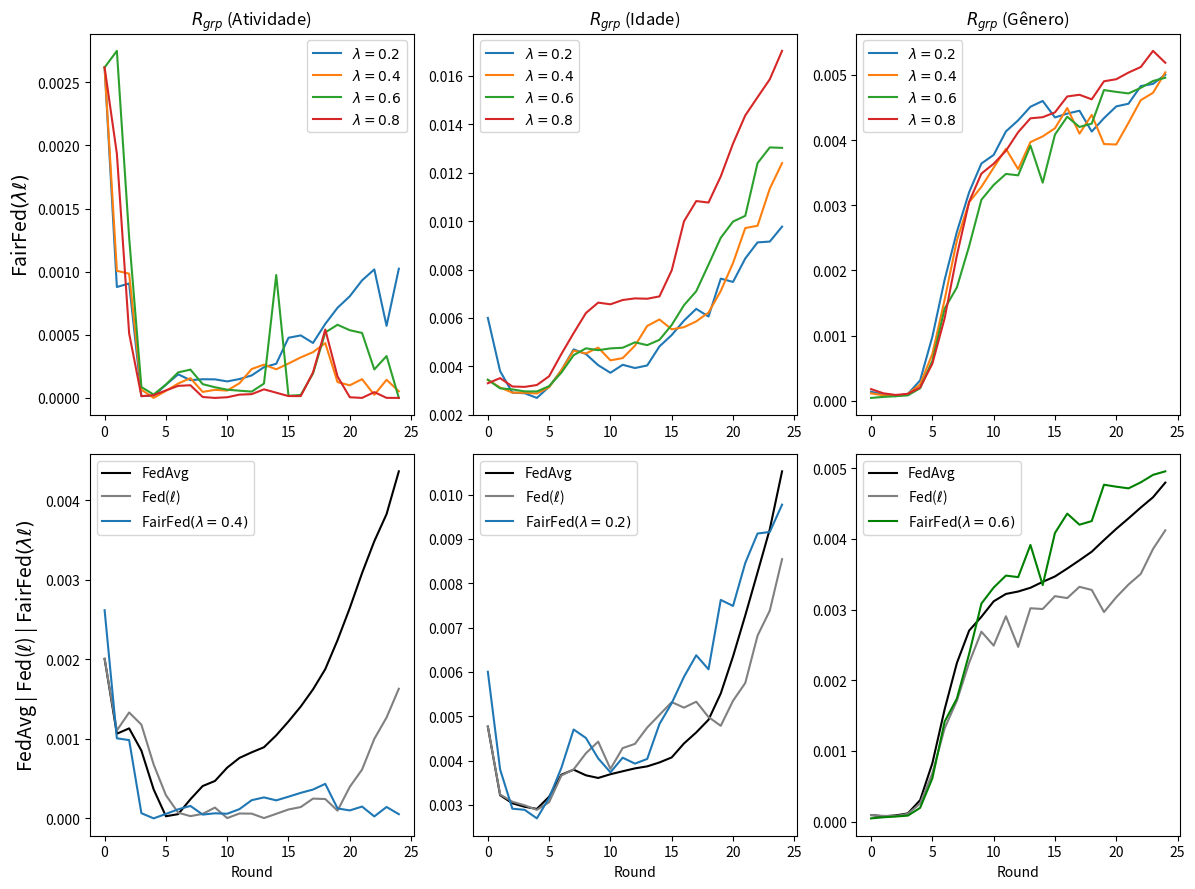

The script that saved this image:
import matplotlib.pyplot as plt

# --------------------------------------------------------------------------------------------
# ACTIVITY
# --------------------------------------------------------------------------------------------

# data_rgrp_activity_FedAvg = {
#     "Round": list(range(0, 25)),
#     "RgrpActivity": [
#         0.000981994, 0.000238225, 0.000504384, 0.000430394, 0.000188408, 3.596e-06, 
#         0.000134395, 0.000476567, 0.000709533, 0.000955670, 0.001092158, 0.001086757, 
#         0.001186913, 0.001348532, 0.001563960, 0.001856400, 0.002241598, 0.002600655, 
#         0.003121024, 0.003715837, 0.004516703, 0.005286370, 0.006090524, 0.006575472, 
#         0.007342683
#     ]
# }

# --------------------------------------------------------------------------------------------
# FedAvg

data_rgrp_activity_FedAvg_1 = {
    "Round": list(range(0, 25)),
    "RgrpActivity": [
        0.0020056085117348224, 0.0010934078191606523, 0.0011518715881847145, 
        0.0008344369230095891, 0.00036380726298601096, 2.69157436042312e-05, 
        4.948132876836802e-05, 0.0002525405344251418, 0.0004087616477740138, 
        0.00046672120561116743, 0.0006332084450256668, 0.0007641524086065209, 
        0.0008394269486392898, 0.0008948708408485808, 0.0010990414093426926, 
        0.0012700807360253694, 0.0014752621860821713, 0.001715875353568839, 
        0.001967008297623538, 0.0024050730909911068, 0.0028386165652858134, 
        0.0032561323436233573, 0.0036882825892106466, 0.003922725709248353, 
        0.004606074106841176
    ]
}

data_rgrp_activity_FedAvg_2 = {
    "Round": list(range(0, 25)),
    "RgrpActivity": [
        0.0020056085117348224, 0.0010348841042311999, 0.0011114787752578813,
        0.000869212986282398, 0.00036465839064571913, 2.645616738441024e-05,
        5.7531030605636706e-05, 0.00022860259085822363, 0.0004047174931269454,
        0.0004735123771588488, 0.0006430703466608351, 0.0007559971668935242,
        0.0008220837025859588, 0.0008941808504706283, 0.0009888056475757495,
        0.0011676110378495467, 0.0013372934390659848, 0.0015275292082251714,
        0.001786063152719224, 0.002075626316902646, 0.002450768775399799,
        0.0029111300111251447, 0.0032813596650136164, 0.0037286108098281024,
        0.004120163152921709
    ]
}

data_rgrp_activity_FedAvg = {
    "Round": list(range(0, 25)),
    "RgrpActivity": [
        sum(x) / 2 for x in zip(data_rgrp_activity_FedAvg_1["RgrpActivity"], data_rgrp_activity_FedAvg_2["RgrpActivity"])
    ]
}

# --------------------------------------------------------------------------------------------
# Fed(loss)

# data_rgrp_activity_FedCustom_LossIndv_1 = {
#     "Round": list(range(0, 25)),
#     "RgrpActivity": [
#         0.0011698991734045998, 0.0005148917765061605, 0.0008186685802843363,
#         0.0008232555993309331, 0.000697459790088156, 0.00039425271286045534,
#         0.00021460111504884686, 3.485715398428136e-05, 9.011617013778512e-08,
#         2.198202586376329e-05, 3.6594912445861085e-05, 6.858713430245251e-05,
#         0.000146783525227718, 0.0002486074247271209, 0.0003151238640723636,
#         0.00044570138544323186, 0.000808403325889475, 0.0010276921959405428,
#         0.001358176176970163, 0.0018058796217794285, 0.002475675182856839,
#         0.00273576612073415, 0.003048124009399346, 0.0038082490531917493,
#         0.0039469727573896876
#     ]
# }

data_rgrp_activity_FedCustom_LossIndv_1 = {
    "Round": list(range(0, 25)),
    "RgrpActivity": [
        0.0020056085117348224, 0.0011052489040295154, 0.001331516152258049, 
        0.001178333901789264, 0.0006774479839156441, 0.00029190466983535277, 
        7.139400774360693e-05, 2.8203874340870597e-05, 5.6491654711456746e-05, 
        0.0001360638267600698, 3.598551760929074e-06, 6.156939261323116e-05, 
        5.960232668459748e-05, 3.897354386854587e-06, 5.7359449164322304e-05, 
        0.00011203942515202826, 0.00014233568005132704, 0.00024874206201022046, 
        0.0002433416338296881, 9.71834675768041e-05, 0.000396679441797438, 
        0.0006131159681517002, 0.0009992139600547307, 0.0012683777172849704, 
        0.0016300128776205978
    ]
}

# --------------------------------------------------------------------------------------------
# FairFed(loss)

data_rgrp_activity_FedCustom_LossGroup_Activity_7e_lambda02 = {
    "Round": list(range(0, 25)),
    "RgrpActivity": [
        0.0026173396412436803, 0.0008784066146430001, 0.000906464665046821,
        1.448113766686494e-05, 1.7056136172961217e-05, 0.00010398228619125806,
        0.00018675622683354666, 0.00014077196637446804, 0.00014791268189506257,
        0.00014707392098213645, 0.00013069866008259235, 0.00014951244455828125,
        0.0001781891198670657, 0.00024368270264713915, 0.00027029765383170196,
        0.000476463527693416, 0.0004950450820668554, 0.00043522492529258876,
        0.0005863224104034115, 0.000713726983016628, 0.0008050239720590351,
        0.0009309416880828785, 0.0010176388460837542, 0.0005707306964786472,
        0.0010232190066802567
    ]
}

data_rgrp_activity_FedCustom_LossGroup_Activity_7e_lambda04 = {
    "Round": list(range(0, 25)),
    "RgrpActivity": [
        0.0026173396412436803, 0.0010067172089124336, 0.0009839821552533436,
        6.535944382527958e-05, 1.5026396330380713e-07, 5.6051563600769525e-05,
        0.00011372488451462373, 0.00015661101533254689, 4.758481387746044e-05,
        6.388540977102479e-05, 5.836321501839665e-05, 0.00011641492678957781,
        0.00022901251360357952, 0.0002636964654717494, 0.0002265452667510294,
        0.00027267716885166505, 0.0003209386200846969, 0.00036246477867380675,
        0.00043405020570208943, 0.00012511046901430802, 9.994145236563533e-05,
        0.0001486691824291624, 2.4536073375918246e-05, 0.00014347205170365892,
        5.27125072134039e-05
    ]
}

data_rgrp_activity_FedCustom_LossGroup_Activity_7e_lambda06 = {
    "Round": list(range(0, 25)),
    "RgrpActivity": [
        0.0026173396412436803, 0.0027482275989458233, 0.0012716607877403044,
        8.608112682562978e-05, 2.7078037121554258e-05, 0.00010593985855506338,
        0.00020228645207921977, 0.0002242063137750176, 0.00010910791505030245,
        8.465420817695357e-05, 6.515973148069361e-05, 5.740983853017285e-05,
        5.004258480184193e-05, 0.00011365977921393791, 0.0009731632830244884,
        1.6992256802149196e-05, 2.321438952009894e-05, 0.0001932074413919495,
        0.0005185723345108215, 0.0005793319612354027, 0.0005361925083582377,
        0.0005146683276417499, 0.0002255802555763804, 0.0003316281899837183,
        1.4153368418143826e-07
    ]
}

data_rgrp_activity_FedCustom_LossGroup_Activity_7e_lambda08 = {
    "Round": list(range(0, 25)),
    "RgrpActivity": [
        0.0026173396412436803, 0.0019331974180675665, 0.0005117330904738422,
        1.3910304693692749e-05, 2.1812992373941937e-05, 5.948131491490911e-05,
        9.553171466108529e-05, 0.00010039138344719024, 7.3653955678402155e-06,
        7.521084518988456e-08, 5.444566420118373e-06, 2.5949888933277595e-05,
        3.001915693797318e-05, 6.804022987923761e-05, 4.127812920256334e-05,
        1.4675037456916425e-05, 1.4567304046957832e-05, 0.00020172101920250314,
        0.0005415934349032737, 0.00016990890493646913, 5.2892645289591636e-06,
        9.596009768504707e-08, 4.5877617989050004e-05, 3.8877824866940735e-07,
        3.8877824866940735e-07# 0.004063594223386029
    ]
}

data_rgrp_activity_FedCustom_LossGroup_Activity_7f_lambda02 = {
    "Round": list(range(0, 25)),
    "RgrpActivity": [
        (0.0026173396412436803 + 0.0026173396412436803 + 0.0026173396412436803) / 3,
        (0.0006895277915164683 + 0.0006877097828401185 + 0.000664056367643047) / 3,
        (0.00030635105209949785 + 0.00029356213566873236 + 0.00027673914908272215) / 3,
        (3.7121195399216094e-06 + 4.934430748654827e-06 + 8.628737809668336e-06) / 3,
        (0.000143149506711899 + 0.00013573672036360635 + 0.00014807604889599204) / 3,
        (0.00019682560979916995 + 0.00021807282337168456 + 0.0002202852315521741) / 3,
        (0.000221739681703512 + 0.00028152033812961773 + 0.0002389109150209205) / 3,
        (0.00021671293198135687 + 0.00023047979695199608 + 0.0002052433305219378) / 3,
        (0.00016683300538591518 + 0.0001705359301058532 + 0.00016353842926763535) / 3,
        (0.0001810532523753752 + 0.00013786928557148225 + 0.00013798275333706946) / 3,
        (0.00014663212129928784 + 9.025121271609456e-05 + 0.00018100979829488534) / 3,
        (0.00020804551257863415 + 0.00017421055367635588 + 0.00016283327372490543) / 3,
        (0.0002126123139403402 + 0.0002446899165266833 + 0.0003269549180624915) / 3,
        (0.0002455662308714836 + 0.0001918779187487468 + 0.0003714921848545292) / 3,
        (0.00043870844080011375 + 0.0002611062987187626 + 0.0005877677728898916) / 3,
        (0.0005169417540083852 + 0.00038853397585428447 + 0.000635230322924306) / 3,
        (0.0006904730976808165 + 0.0004997699912622908 + 0.0007425496164182109) / 3,
        (0.0004343746239255601 + 0.0004223004384547735 + 0.000751093170474741) / 3,
        (0.0007569301201031102 + 0.0009773175711863375 + 0.000655455855966318) / 3,
        (0.0005720688516977796 + 0.0007074784971588851 + 0.0008434527655772388) / 3,
        (0.0009828731171287138 + 0.0012669365677882157 + 0.00015778735356931624) / 3,
        (0.0008501715239098215 + 0.0010899889643710711 + 4.296746638576545e-06) / 3,
        (0.001084567918741192 + 0.001459303731081832 + 8.850926953499521e-05) / 3,
        (0.0010667983843008519 + 0.0015150173114504585 + 1.2875715671081182e-05) / 3,
        (0.0006096073189798736 + 0.0012366666655837923 + 0.00011682742490580757) / 3
    ]
}

data_rgrp_activity_FedCustom_LossGroup_Activity_7f_lambda04 = {
    "Round": list(range(0, 25)),
    "RgrpActivity": [
        (0.0026173396412436803 + 0.0026173396412436803 + 0.0026173396412436803) / 3,
        (0.0007305281020845029 + 0.0007023100464631386 + 0.0007044221626196449) / 3,
        (0.00027867821608855154 + 0.0003099030307397377 + 0.00032473644703049563) / 3,
        (4.794210842659806e-06 + 2.9825776824296327e-06 + 7.627435720053962e-07) / 3,
        (0.0001464407014751616 + 0.0001434731568498981 + 0.0001083257702933393) / 3,
        (0.00019858903176039723 + 0.00021659140963566892 + 0.00018903921544367435) / 3,
        (0.0002488423368611092 + 0.0002525221310919155 + 0.0002401925638289656) / 3,
        (0.0002606131084584844 + 0.00025242915378915473 + 0.00024157627026572524) / 3,
        (0.0001496506583739119 + 0.00017148623111977644 + 0.00019166190787024307) / 3,
        (0.00011802924259298872 + 0.00015511077627774382 + 0.0001572004447325865) / 3,
        (0.0001459924362599018 + 0.00013881238201514262 + 9.701482432134782e-05) / 3,
        (0.0001892197335754953 + 0.00016096931233409818 + 0.00016228030360367906) / 3,
        (0.0002819480728589461 + 0.0002685794925943946 + 0.00019992580972226815) / 3,
        (0.0002367255297242112 + 0.0003382285991313001 + 0.00019156312038047204) / 3,
        (0.00035473119053017465 + 0.00034219267950146487 + 0.000317209094422841) / 3,
        (0.0003469886966932169 + 0.0005119400053396832 + 0.00034825180896559254) / 3,
        (0.0005407777802166211 + 0.000578320925492006 + 0.0002516098045699997) / 3,
        (0.0005237844162586346 + 0.0005244745000461833 + 0.0007997746208289428) / 3,
        (0.0007479147790734871 + 0.0006644840715972762 + 0.0006881647355559444) / 3,
        (0.0006442806424303566 + 0.0010300245886070527 + 0.0006112383822968494) / 3,
        (0.0010868806118734431 + 0.0012093789744518574 + 0.001475114894900879) / 3,
        (0.0012390702359880053 + 0.0011821791320477234 + 0.001496593204221382) / 3,
        (0.001069362730846128 + 0.0011105917366644603 + 0.0011629194459432221) / 3,
        (0.0012517501936776172 + 0.000784209198037691 + 0.0010269657772820975) / 3,
        (0.0010573831057860304 + 0.0007136612625707225 + 0.0010319704800557622) / 3
    ]
}

data_rgrp_activity_FedCustom_LossGroup_Activity_7f_lambda06 = {
    "Round": list(range(0, 25)),
    "RgrpActivity": [
        (0.0026173396412436803 + 0.0026173396412436803 + 0.0026173396412436803) / 3,
        (0.0007354506287846789 + 0.0007198991563387465 + 0.0007168450852283821) / 3,
        (0.00033368111495561117 + 0.00029776755355320593 + 0.00030939460576441926) / 3,
        (4.6773091216312086e-06 + 4.813550829869308e-06 + 3.3397523676318797e-06) / 3,
        (0.00010838600798194825 + 0.00014753558612569994 + 0.00010980966128946299) / 3,
        (0.00019182986658637516 + 0.000205055494355898 + 0.00016673028018072164) / 3,
        (0.00021767188245946827 + 0.0002260184562922116 + 0.00019926404713667745) / 3,
        (0.00022492905810612358 + 0.0002545744769387529 + 0.00019154455014711377) / 3,
        (0.0001532722127575862 + 0.0001840472326188702 + 0.00016205967328372124) / 3,
        (0.00017555379711801185 + 0.0001596204115052337 + 0.00012532154163418652) / 3,
        (0.00016120352797034608 + 0.00010770504082481652 + 9.172938071036021e-05) / 3,
        (0.00011386691409315212 + 0.0001464946116291648 + 0.00016893957432638116) / 3,
        (0.0002508329478385924 + 0.0003297326730759598 + 0.00016480145975325173) / 3,
        (0.00021675530544802143 + 0.00028336416200242073 + 0.00019031670667463596) / 3,
        (0.00028869970430748333 + 0.0004472654653053102 + 0.00040693666775329525) / 3,
        (0.00036995842362644174 + 0.0005534867257421199 + 0.00031216969008003944) / 3,
        (0.0005550114975068784 + 0.0004814075577398719 + 0.0005638704725545392) / 3,
        (0.0006031171967747863 + 0.0008465639351356116 + 0.0010794129622612358) / 3,
        (0.000797252374620249 + 0.0006597741955265989 + 0.0009029077043001321) / 3,
        (0.0007057335449354868 + 0.0005472736211529864 + 0.0010440487972009891) / 3,
        (0.0008219604581623323 + 4.349593657418393e-07 + 0.0015878628474747813) / 3,
        (0.0012083818217653568 + 1.3207484126837137e-05 + 0.001831755365154045) / 3,
        (0.0013626878949687077 + 1.9709916636711424e-05 + 0.0014629682453043632) / 3,
        (0.00026838846958366567 + 3.5073654760504813e-06 + 0.0012107288000535413) / 3,
        (0.0008595876485075843 + 1.9315911817009742e-05 + 0.0001771736232783079) / 3
    ]
}

data_rgrp_activity_FedCustom_LossGroup_Activity_7f_lambda08 = {
    "Round": list(range(0, 25)),
    "RgrpActivity": [
        (0.0026173396412436803 + 0.0026173396412436803 + 0.0026173396412436803) / 3,
        (0.0007158480538336987 + 0.0007478843392914852 + 0.0007512819311261262) / 3,
        (0.00033123865081845054 + 0.00035377326024890943 + 0.00033777785189129095) / 3,
        (3.087712804081583e-06 + 2.101764199043561e-06 + 2.2777858903549384e-06) / 3,
        (0.00012706694766671857 + 0.00010756079361902714 + 0.00011709806759343215) / 3,
        (0.00017724474885603183 + 0.00019645747682181918 + 0.0002124618102342412) / 3,
        (0.0002635019447445749 + 0.00021316660012564033 + 0.0002380429817278548) / 3,
        (0.0001986964367291834 + 0.0002224485369012822 + 0.00018944813980087855) / 3,
        (0.0001495466199047106 + 0.00018966922241810444 + 0.00016734343599881618) / 3,
        (0.00010157573821434411 + 0.00015831964348947023 + 0.00014209905341267445) / 3,
        (0.00011532767441368462 + 9.251332520898471e-05 + 0.00015673291406194525) / 3,
        (0.0001693207691532324 + 0.00013379020515377947 + 0.0001808344225425564) / 3,
        (0.00022925215466013249 + 0.0001243574192786015 + 0.00020411313821643232) / 3,
        (0.00020962823475283496 + 0.00019121937701710757 + 0.00033548463978577984) / 3,
        (0.00029008265468337413 + 0.0005148537188449143 + 0.0002730901882981992) / 3,
        (0.0004017590736490558 + 0.00043446295000233585 + 0.00040326935819526944) / 3,
        (0.0005984444490922704 + 0.0003592808152356443 + 0.0006721408665611797) / 3,
        (0.00041980621130415673 + 0.0002500704803610267 + 0.000667533937958106) / 3,
        (0.0005875329961681464 + 0.0006524769203210216 + 0.0003098536579885001) / 3,
        (0.0008612478398154447 + 0.00038505622683164585 + 0.0006752546575786726) / 3,
        (0.0010489672122209709 + 0.0003558082709288646 + 0.00021921733329383693) / 3,
        (0.0008745360663771212 + 0.00010040334404056793 + 4.557743666370548e-05) / 3,
        (0.0010570154157383954 + 1.268227521181686e-07 + 1.282486803390167e-05) / 3,
        (0.0014736490825080976 + 4.3364645149554245e-07 + 1.0376496702829228e-06) / 3,
        (0.0011074035510559535 + 3.107273591885654e-06 + 7.241677517860839e-06) / 3
    ]
}


# --------------------------------------------------------------------------------------------
# AGE
# --------------------------------------------------------------------------------------------

# data_rgrp_age_FedAvg = {
#     "Round": list(range(0, 25)),
#     "RgrpAge": [
#         0.003396680190163166, 0.003883012178654958, 0.0032389046429972, 0.0033415192432913977,
#         0.003622837286258953, 0.004139421103580343, 0.004522999975863927, 0.004788569180378254,
#         0.004456227536866096, 0.004230801833006068, 0.0039457243582087425, 0.003498848430346345,
#         0.003322188539265435, 0.0033420332522783544, 0.0036406929257304195, 0.003894552862944088,
#         0.004579852897645133, 0.005006362570400268, 0.005874461016865226, 0.006780175495069189,
#         0.00815280980914856, 0.00949522482741473, 0.010576392752614999, 0.01133786831348063,
#         0.01261870780876268
#     ]
# }

# --------------------------------------------------------------------------------------------
# FedAvg

data_rgrp_age_FedAvg_1 = {
    "Round": list(range(0, 25)),
    "RgrpAge": [
        0.004768184475686094, 0.003228974163980081, 0.0030418540268893493, 
        0.0029653237418920957, 0.002882069577729716, 0.003102122438441688, 
        0.0035552975652437973, 0.0037593624860953576, 0.003686429579593769, 
        0.0035443492184268808, 0.0037018072985101633, 0.003742528179311201, 
        0.003824002847082756, 0.003853287959697509, 0.004030296208885902, 
        0.004143848344023518, 0.004574511076540484, 0.0048827682860362225, 
        0.005191437895968807, 0.005865057145673781, 0.006884518009400651, 
        0.007879267165831195, 0.008855191338310147, 0.009633788807160001, 
        0.011210125218424785
    ]
}

data_rgrp_age_FedAvg_2 = {
    "Round": list(range(0, 25)),
    "RgrpAge": [
        0.004768184475686094, 0.0032123727280437804, 0.0030368685044391596,
        0.0029543341674081593, 0.002942012508863938, 0.0032734458461242725,
        0.00381172531105942, 0.0038335392945022632, 0.0036526332951068896,
        0.0036753595036530776, 0.0036859155440160554, 0.0037792310218417976,
        0.0038279665524772995, 0.003889956917638796, 0.0038888201913391727,
        0.004003205596041351, 0.004202066330950637, 0.004390686488539032,
        0.004652890348307236, 0.0051670384828664566, 0.00581626737634687,
        0.0066742711696244975, 0.007633412756154734, 0.008807456877333036,
        0.009840650429460973
    ]
}

data_rgrp_age_FedAvg = {
    "Round": list(range(0, 25)),
    "RgrpAge": [
        sum(x) / 2 for x in zip(data_rgrp_age_FedAvg_1["RgrpAge"], data_rgrp_age_FedAvg_2["RgrpAge"])
    ]
}

# --------------------------------------------------------------------------------------------
# Fed(loss)

data_rgrp_age_FedCustom_LossIndv_1 = {
    "Round": list(range(0, 25)),
    "RgrpAge": [
        0.004768184475686094, 0.0032369656510374658, 0.003073613872234551, 
        0.002993585560984723, 0.0028896791397525178, 0.003063878848855307, 
        0.0036655159503574284, 0.003803409639649442, 0.004166950224674394, 
        0.004429049087192981, 0.0038158019145623947, 0.004283533444177312, 
        0.004378403444389683, 0.004747540129966614, 0.00503326117998393, 
        0.005320220517066652, 0.005195282834842872, 0.005329671088274306, 
        0.0049838791685078414, 0.004785910770881836, 0.005350819366112265, 
        0.005753004362610962, 0.006818579209898079, 0.00738505026233763, 
        0.008543732757027286
    ]
}



# --------------------------------------------------------------------------------------------
# FairFed(loss)

data_rgrp_age_FedCustom_LossGroup_Age_7_lambda02 = {
    "Round": list(range(0, 25)),
    "RgrpAge": [
        0.0060054598333139485,
        0.0038038146297675107,
        0.002916385858532626,
        0.0028912820948594578,
        0.002698382034134985,
        0.0031611119581765493,
        0.003839777822775587,
        0.004703180951850768,
        0.004511817269870433,
        0.004051171296051761,
        0.0037367839499509734,
        0.004066708547029058,
        0.003933176051217204,
        0.004038879782404048,
        0.004826762611631349,
        0.005297436052547717,
        0.005891195681357328,
        0.0063770002188047945,
        0.0060601979481705055,
        0.0076258310247886785,
        0.007489956747890576,
        0.008459582953022916,
        0.009123260588713756,
        0.009157828821957847,
        0.009773881739744755
    ]
}

data_rgrp_age_FedCustom_LossGroup_Age_7_lambda04 = {
    "Round": list(range(0, 25)),
    "RgrpAge": [
        (0.003168413379791265 + 0.0037215658204400514) / 2,
        (0.0030147516479327513 + 0.0032388359028648664) / 2,
        (0.002941961857917106 + 0.002893615583405513) / 2,
        (0.002971445965525084 + 0.0028504212248226806) / 2,
        (0.0029760621747167487 + 0.002786904989727229) / 2,
        (0.003140727192738228 + 0.0031406248445575275) / 2,
        (0.0037997221892191882 + 0.00389136440730723) / 2,
        (0.004630275066744664 + 0.004672278920752371) / 2,
        (0.005144592224164155 + 0.003926298417594364) / 2,
        (0.005121035144247792 + 0.00443238039682728) / 2,
        (0.005182141415927177 + 0.00332004147256641) / 2,
        (0.005134362637009131 + 0.003551918101217818) / 2,
        (0.005392487446062186 + 0.004320297409460194) / 2,
        (0.006178789842705573 + 0.005164461837478503) / 2,
        (0.006588380008481976 + 0.005289153228316286) / 2,
        (0.007247225380214829 + 0.003817169786080269) / 2,
        (0.008051633850944494 + 0.0031889231545568606) / 2,
        (0.008383216693696297 + 0.003336523035994162) / 2,
        (0.00873263114996837 + 0.003715550611838237) / 2,
        (0.009485596638526583 + 0.00474804104397739) / 2,
        (0.01084456584570087 + 0.005694261575131841) / 2,
        (0.012213965541884308 + 0.007221143081405425) / 2,
        (0.01172311403112763 + 0.007897956599030767) / 2,
        (0.013716601535211695 + 0.008972363989102044) / 2,
        (0.0158092546930361 + 0.008986624791074206) / 2
    ]
}

data_rgrp_age_FedCustom_LossGroup_Age_7_lambda06 = {
    "Round": list(range(0, 25)),
    "RgrpAge": [
        0.003451105327847381,
        0.0030940412239629307,
        0.0030503299417297585,
        0.0029680488418198287,
        0.002965555649644669,
        0.0031832296020911635,
        0.0037457209005327427,
        0.004465882369749216,
        0.00474683488927498,
        0.00466981035660252,
        0.004744157363321314,
        0.004771433841896245,
        0.004995171036961857,
        0.004877988214983323,
        0.005098130626598922,
        0.005713171086191944,
        0.0065284241436091685,
        0.007105963517923343,
        0.008202487987161356,
        0.009313382389888283,
        0.009983536784066577,
        0.010221459013708774,
        0.012397970678872433,
        0.013046950820995079,
        0.013029213583114109
    ]
}

data_rgrp_age_FedCustom_LossGroup_Age_7_lambda08 = {
    "Round": list(range(0, 25)),
    "RgrpAge": [
        (0.0037009630035501153 + 0.0029063360844792103) / 2,
        (0.0037282465439436576 + 0.003303037616832008) / 2,
        (0.0033156668372203747 + 0.003025568181488829) / 2,
        (0.003367944448165779 + 0.002941071202203211) / 2,
        (0.0035945063199462357 + 0.002867454613280606) / 2,
        (0.004468763216634155 + 0.0027197170585242423) / 2,
        (0.006105132387495951 + 0.0029239446408983807) / 2,
        (0.007494020100228954 + 0.003261396578845705) / 2,
        (0.00873113327652775 + 0.003679935081809587) / 2,
        (0.009514009537699165 + 0.0037573634824709067) / 2,
        (0.009001635662060388 + 0.0041291991934664365) / 2,
        (0.009012510609283996 + 0.004473832438617967) / 2,
        (0.009144604019112665 + 0.004475767160343891) / 2,
        (0.009191201641394486 + 0.004399294025115115) / 2,
        (0.009882533733229478 + 0.0039014034759091145) / 2,
        (0.011410020187372662 + 0.004529967883126486) / 2,
        (0.01461157403368262 + 0.005375340585182245) / 2,
        (0.017065233460256644 + 0.004597358075889053) / 2,
        (0.01624280648242563 + 0.005295236420681498) / 2,
        (0.017616568289163505 + 0.006082238776893621) / 2,
        (0.01989544564066248 + 0.0065134677224313415) / 2,
        (0.021831315574287916 + 0.006906974577482925) / 2,
        (0.02163269541899115 + 0.008609154445870312) / 2,
        (0.02256342980843812 + 0.009161259950193753) / 2,
        (0.02482004445863886 + 0.00925036729205006) / 2
    ]
}

# --------------------------------------------------------------------------------------------
# GENDER
# --------------------------------------------------------------------------------------------

# --------------------------------------------------------------------------------------------
# FedAvg

data_rgrp_gender_FedAvg_1 = {
    "Round": list(range(0, 25)),
    "RgrpGender": [
        9.261507223940439e-05, 7.1238637236127e-05, 8.756010362821421e-05, 
        0.00012311798996917004, 0.00031192686410862853, 0.0008369117002988727, 
        0.0015956057910456298, 0.002293409969391825, 0.0027191518774372374, 
        0.0029441970730336164, 0.0031740995599276083, 0.003271377217571092, 
        0.0033094737236547076, 0.003336095080421534, 0.0035052528309604896, 
        0.003528130673538528, 0.003665158303752719, 0.0037448658538299234, 
        0.00387833056339296, 0.0040939210226323495, 0.004248112080938556, 
        0.004380539339919491, 0.004520369303516303, 0.0046285720856616705, 
        0.004873327336501653
    ]
}

data_rgrp_gender_FedAvg_2 = {
    "Round": list(range(0, 25)),
    "RgrpGender": [
        9.261507223940439e-05, 7.809322838691432e-05, 8.753796322669868e-05,
        0.00010882271010324455, 0.00029503073485217266, 0.0008163554958193956,
        0.001581066831605572, 0.002195488378499744, 0.0026864720029375028,
        0.0028529051122217043, 0.003059447215025218, 0.003171534846622865,
        0.0032020801438430286, 0.0032817638329674004, 0.003279753747694803,
        0.003409523982648212, 0.003496429192001673, 0.0036512316582609523,
        0.0037602497334242387, 0.0038735123229496496, 0.004037090794563427,
        0.00420075382375399, 0.004367513517715081, 0.004550396062759308,
        0.004719678891350175
    ]
}

data_rgrp_gender_FedAvg = {
    "Round": list(range(0, 25)),
    "RgrpGender": [
        sum(x) / 2 for x in zip(data_rgrp_gender_FedAvg_1["RgrpGender"], data_rgrp_gender_FedAvg_2["RgrpGender"])
    ]
}

# --------------------------------------------------------------------------------------------
# Fed(loss)

data_rgrp_gender_FedCustom_LossIndv_1 = {
    "Round": list(range(0, 25)),
    "RgrpGender": [
        9.261507223940439e-05, 8.102075146044462e-05, 7.838884634189434e-05, 
        0.00010871961607049601, 0.00025667373755519044, 0.0006844692866300377, 
        0.0013199064907940185, 0.0017119185857911367, 0.0022482583508497515, 
        0.002687426984931258, 0.0024908472186476937, 0.002905848372928367, 
        0.00247210417561398, 0.003018898325760544, 0.0030083241480575724, 
        0.0031903633480727524, 0.0031627975658840377, 0.003322392430828633, 
        0.0032780019901132735, 0.0029654261134284556, 0.0031746691370497203, 
        0.0033546609042092524, 0.003505112483487953, 0.0038580246931280014, 
        0.004121519188003152
    ]
}

# --------------------------------------------------------------------------------------------
# FairFed(loss)

data_rgrp_gender_FedCustom_LossGroup_Gender_7_lambda02 = {
    "Round": list(range(0, 25)),
    "RgrpGender": [
        0.00014058633285625165,
        9.588349667859935e-05,
        7.253960070762994e-05,
        0.00010638886019030204,
        0.00031357292703367706,
        0.0009846540163430026,
        0.001857719878998979,
        0.002592375024192983,
        0.0032006842284949947,
        0.0036404439459169755,
        0.003772288934807712,
        0.0041328737432930985,
        0.0043033478583241625,
        0.004511306588106168,
        0.004600165537418188,
        0.004347325571449853,
        0.004405972132497441,
        0.004450291240148486,
        0.004130835781906827,
        0.004336362488723556,
        0.004516486527817651,
        0.004557916441881304,
        0.004827846332758781,
        0.004862105070044568,
        0.005002937424795662
    ]
}

data_rgrp_gender_FedCustom_LossGroup_Gender_7_lambda04 = {
    "Round": list(range(0, 25)),
    "RgrpGender": [
        (0.00019597845641527756 + 1.6341177629267342e-05 + 0.0001346265347503083) / 3,
        (0.0001000246928930245 + 0.00011543606695511898 + 4.2478047408897794e-05) / 3,
        (7.570854826071312e-05 + 8.460064585225458e-05 + 6.959117282094175e-05) / 3,
        (9.58903564490887e-05 + 0.00010795357288375743 + 0.00011441038719490863) / 3,
        (0.0001722740268479545 + 0.00028364271236462765 + 0.00030152865324400665) / 3,
        (0.00044945785016450087 + 0.0008995932733708572 + 0.0008146993589830614) / 3,
        (0.0011499043053409986 + 0.001885510230258431 + 0.0016204355113556925) / 3,
        (0.0020105898273853054 + 0.002860012384974395 + 0.002508867057765294) / 3,
        (0.0026626193158302016 + 0.003488063516247087 + 0.002991889157748127) / 3,
        (0.0029925572956985684 + 0.004152922802346774 + 0.0027017665503824015) / 3,
        (0.0030969002877322045 + 0.00439704666473235 + 0.003237913871651777) / 3,
        (0.0034195021940939493 + 0.004641009974248875 + 0.003538392017755608) / 3,
        (0.002410645468360486 + 0.004820645618357691 + 0.0034289243654882506) / 3,
        (0.0031184956475998316 + 0.005047661292732959 + 0.0037412560063381593) / 3,
        (0.003390156361889465 + 0.004997562887754181 + 0.0037815554884232504) / 3,
        (0.0036878527356788027 + 0.0050659189416930005 + 0.003790362092520302) / 3,
        (0.004239123504493911 + 0.005160696873580169 + 0.004074668299490729) / 3,
        (0.004307961159040519 + 0.005021356003650039 + 0.00296661341377519) / 3,
        (0.004608838532120567 + 0.005073863026104937 + 0.0034764960176425887) / 3,
        (0.0028926002627397947 + 0.005097191261355701 + 0.003828429146691753) / 3,
        (0.002603154414736112 + 0.005165652704350818 + 0.004027841496436293) / 3,
        (0.00310421928360148 + 0.005265487511532753 + 0.0044249787656061145) / 3,
        (0.003868693365561571 + 0.005576086467845091 + 0.004391405072058504) / 3,
        (0.003809685306577243 + 0.00586017052832756 + 0.004506689890539508) / 3,
        (0.004338862226578644 + 0.005825008829299665 + 0.004951018648866373) / 3
    ]
}


data_rgrp_gender_FedCustom_LossGroup_Gender_7_lambda06 = {
    "Round": list(range(0, 25)),
    "RgrpGender": [
        4.571716491173854e-05,
        6.112005609497126e-05,
        7.179088932118782e-05,
        8.465660252955575e-05,
        0.00019455271449420001,
        0.0006134202044572653,
        0.0014147578952333592,
        0.0017411694497472176,
        0.002373903119951733,
        0.003085106649005475,
        0.00331175053552732,
        0.0034810143312304156,
        0.0034592859653552214,
        0.003914805753903185,
        0.003347186718473182,
        0.004084395895824454,
        0.004358085965039907,
        0.004201274300194421,
        0.004252636480321586,
        0.004767044251536263,
        0.004739189085571734,
        0.004715683877186797,
        0.00480072269246991,
        0.004906560404806145,
        0.004956333180949276
    ]
}

data_rgrp_gender_FedCustom_LossGroup_Gender_5_lambda08 = {
    "Round": list(range(0, 25)),
    "RgrpGender": [
        0.00018108920246030118,
        0.00011653626835982814,
        9.104550135993761e-05,
        0.00010850598477471665,
        0.00020433840432419208,
        0.0005709846027879857,
        0.001267614232811094,
        0.0022328089392039626,
        0.0030534251833309383,
        0.003485991971465985,
        0.003636986022798684,
        0.0038355450672285835,
        0.004121513820882061,
        0.004334062573125132,
        0.004351061165381517,
        0.004425035638803476,
        0.004669312365791415,
        0.004694733482868916,
        0.004625203853817848,
        0.004902155995169172,
        0.004933270849280415,
        0.005035537897085019,
        0.005120865364542341,
        0.0053679828472150744,
        0.005186087057468919
    ]
}

# --------------------------------------------------------------------------------------------


import matplotlib.pyplot as plt

# Criação da figura e dos subplots
fig, ((ax1, ax2, ax3), (ax4, ax5, ax6)) = plt.subplots(2, 3, figsize=(12, 9))

# Subplot 1
ax1.plot(data_rgrp_activity_FedCustom_LossGroup_Activity_7e_lambda02["Round"], data_rgrp_activity_FedCustom_LossGroup_Activity_7e_lambda02["RgrpActivity"], label=r"$\lambda = 0.2$", linestyle='-')
ax1.plot(data_rgrp_activity_FedCustom_LossGroup_Activity_7e_lambda04["Round"], data_rgrp_activity_FedCustom_LossGroup_Activity_7e_lambda04["RgrpActivity"], label=r"$\lambda = 0.4$", linestyle='-')
ax1.plot(data_rgrp_activity_FedCustom_LossGroup_Activity_7e_lambda06["Round"], data_rgrp_activity_FedCustom_LossGroup_Activity_7e_lambda06["RgrpActivity"], label=r"$\lambda = 0.6$", linestyle='-')
ax1.plot(data_rgrp_activity_FedCustom_LossGroup_Activity_7e_lambda08["Round"], data_rgrp_activity_FedCustom_LossGroup_Activity_7e_lambda08["RgrpActivity"], label=r"$\lambda = 0.8$", linestyle='-')

# ax1.set_xlabel("Round")
ax1.set_ylabel(r"FairFed$(\lambda\ell)$", fontsize=14)


ax1.set_title(r"$R_{grp}$ (Atividade)")
ax1.legend()
# ax1.grid(True)

# Subplot 2
ax2.plot(data_rgrp_age_FedCustom_LossGroup_Age_7_lambda02["Round"], data_rgrp_age_FedCustom_LossGroup_Age_7_lambda02["RgrpAge"], label=r"$\lambda = 0.2$", linestyle='-')
ax2.plot(data_rgrp_age_FedCustom_LossGroup_Age_7_lambda04["Round"], data_rgrp_age_FedCustom_LossGroup_Age_7_lambda04["RgrpAge"], label=r"$\lambda = 0.4$", linestyle='-')
ax2.plot(data_rgrp_age_FedCustom_LossGroup_Age_7_lambda06["Round"], data_rgrp_age_FedCustom_LossGroup_Age_7_lambda06["RgrpAge"], label=r"$\lambda = 0.6$", linestyle='-')
ax2.plot(data_rgrp_age_FedCustom_LossGroup_Age_7_lambda08["Round"], data_rgrp_age_FedCustom_LossGroup_Age_7_lambda08["RgrpAge"], label=r"$\lambda = 0.8$", linestyle='-')

# ax2.set_xlabel("Round")
# ax2.set_ylabel(r"$R_{grp} Idade$")
ax2.set_title(r"$R_{grp}$ (Idade)")
ax2.legend()
# ax2.grid(True)


# Subplot 3
ax3.plot(data_rgrp_gender_FedCustom_LossGroup_Gender_7_lambda02["Round"], data_rgrp_gender_FedCustom_LossGroup_Gender_7_lambda02["RgrpGender"], label=r"$\lambda = 0.2$", linestyle='-')
ax3.plot(data_rgrp_gender_FedCustom_LossGroup_Gender_7_lambda04["Round"], data_rgrp_gender_FedCustom_LossGroup_Gender_7_lambda04["RgrpGender"], label=r"$\lambda = 0.4$", linestyle='-')
ax3.plot(data_rgrp_gender_FedCustom_LossGroup_Gender_7_lambda06["Round"], data_rgrp_gender_FedCustom_LossGroup_Gender_7_lambda06["RgrpGender"], label=r"$\lambda = 0.6$", linestyle='-')
ax3.plot(data_rgrp_gender_FedCustom_LossGroup_Gender_5_lambda08["Round"], data_rgrp_gender_FedCustom_LossGroup_Gender_5_lambda08["RgrpGender"], label=r"$\lambda = 0.8$", linestyle='-')

# ax3.set_xlabel("Round")
# ax3.set_ylabel(r"$R_{grp} Gênero$")
ax3.set_title(r"$R_{grp}$ (Gênero)")
ax3.legend()
# ax3.grid(True)


# Subplot 4
ax4.plot(data_rgrp_activity_FedAvg["Round"], data_rgrp_activity_FedAvg["RgrpActivity"], label=r"FedAvg", linestyle='-', color = 'black')
ax4.plot(data_rgrp_activity_FedCustom_LossIndv_1["Round"], data_rgrp_activity_FedCustom_LossIndv_1["RgrpActivity"], label=r"Fed($\ell$)", linestyle='-', color = 'gray')
ax4.plot(data_rgrp_activity_FedCustom_LossGroup_Activity_7e_lambda04["Round"], data_rgrp_activity_FedCustom_LossGroup_Activity_7e_lambda04["RgrpActivity"], label=r"FairFed$(\lambda=0.4)$", linestyle='-')

ax4.set_xlabel("Round")
ax4.set_ylabel(r"FedAvg | Fed($\ell$) | FairFed$(\lambda\ell)$", fontsize=14)

# ax4.set_title(r"$R_{grp}$ Atividade")
ax4.legend()
# ax4.grid(True)


# Subplot 5
ax5.plot(data_rgrp_age_FedAvg["Round"], data_rgrp_age_FedAvg["RgrpAge"], label=r"FedAvg", linestyle='-', color = 'black')
ax5.plot(data_rgrp_age_FedCustom_LossIndv_1["Round"], data_rgrp_age_FedCustom_LossIndv_1["RgrpAge"], label=r"Fed($\ell$)", linestyle='-', color = 'gray')
ax5.plot(data_rgrp_age_FedCustom_LossGroup_Age_7_lambda02["Round"], data_rgrp_age_FedCustom_LossGroup_Age_7_lambda02["RgrpAge"], label=r"FairFed$(\lambda=0.2)$", linestyle='-')

ax5.set_xlabel("Round")
# ax5.set_ylabel(r"$R_{grp} Idade$")
# ax5.set_title(r"$R_{grp}$ Idade")
ax5.legend()
# ax5.grid(True)

# Subplot 6
ax6.plot(data_rgrp_gender_FedAvg["Round"], data_rgrp_gender_FedAvg["RgrpGender"], label=r"FedAvg", linestyle='-', color = 'black')
ax6.plot(data_rgrp_gender_FedCustom_LossIndv_1["Round"], data_rgrp_gender_FedCustom_LossIndv_1["RgrpGender"], label=r"Fed($\ell$)", linestyle='-', color = 'gray')
ax6.plot(data_rgrp_gender_FedCustom_LossGroup_Gender_7_lambda06["Round"], data_rgrp_gender_FedCustom_LossGroup_Gender_7_lambda06["RgrpGender"], label=r"FairFed$(\lambda=0.6)$", linestyle='-', color = 'green')

ax6.set_xlabel("Round")
# ax6.set_ylabel(r"$R_{grp} Gênero$")
# ax6.set_title(r"$R_{grp}$ Gênero")
ax6.legend()
# ax6.grid(True)

plt.subplots_adjust(hspace=0.8, wspace=0.5)

# Ajustar espaçamento entre subplots
plt.tight_layout()
plt.show()
